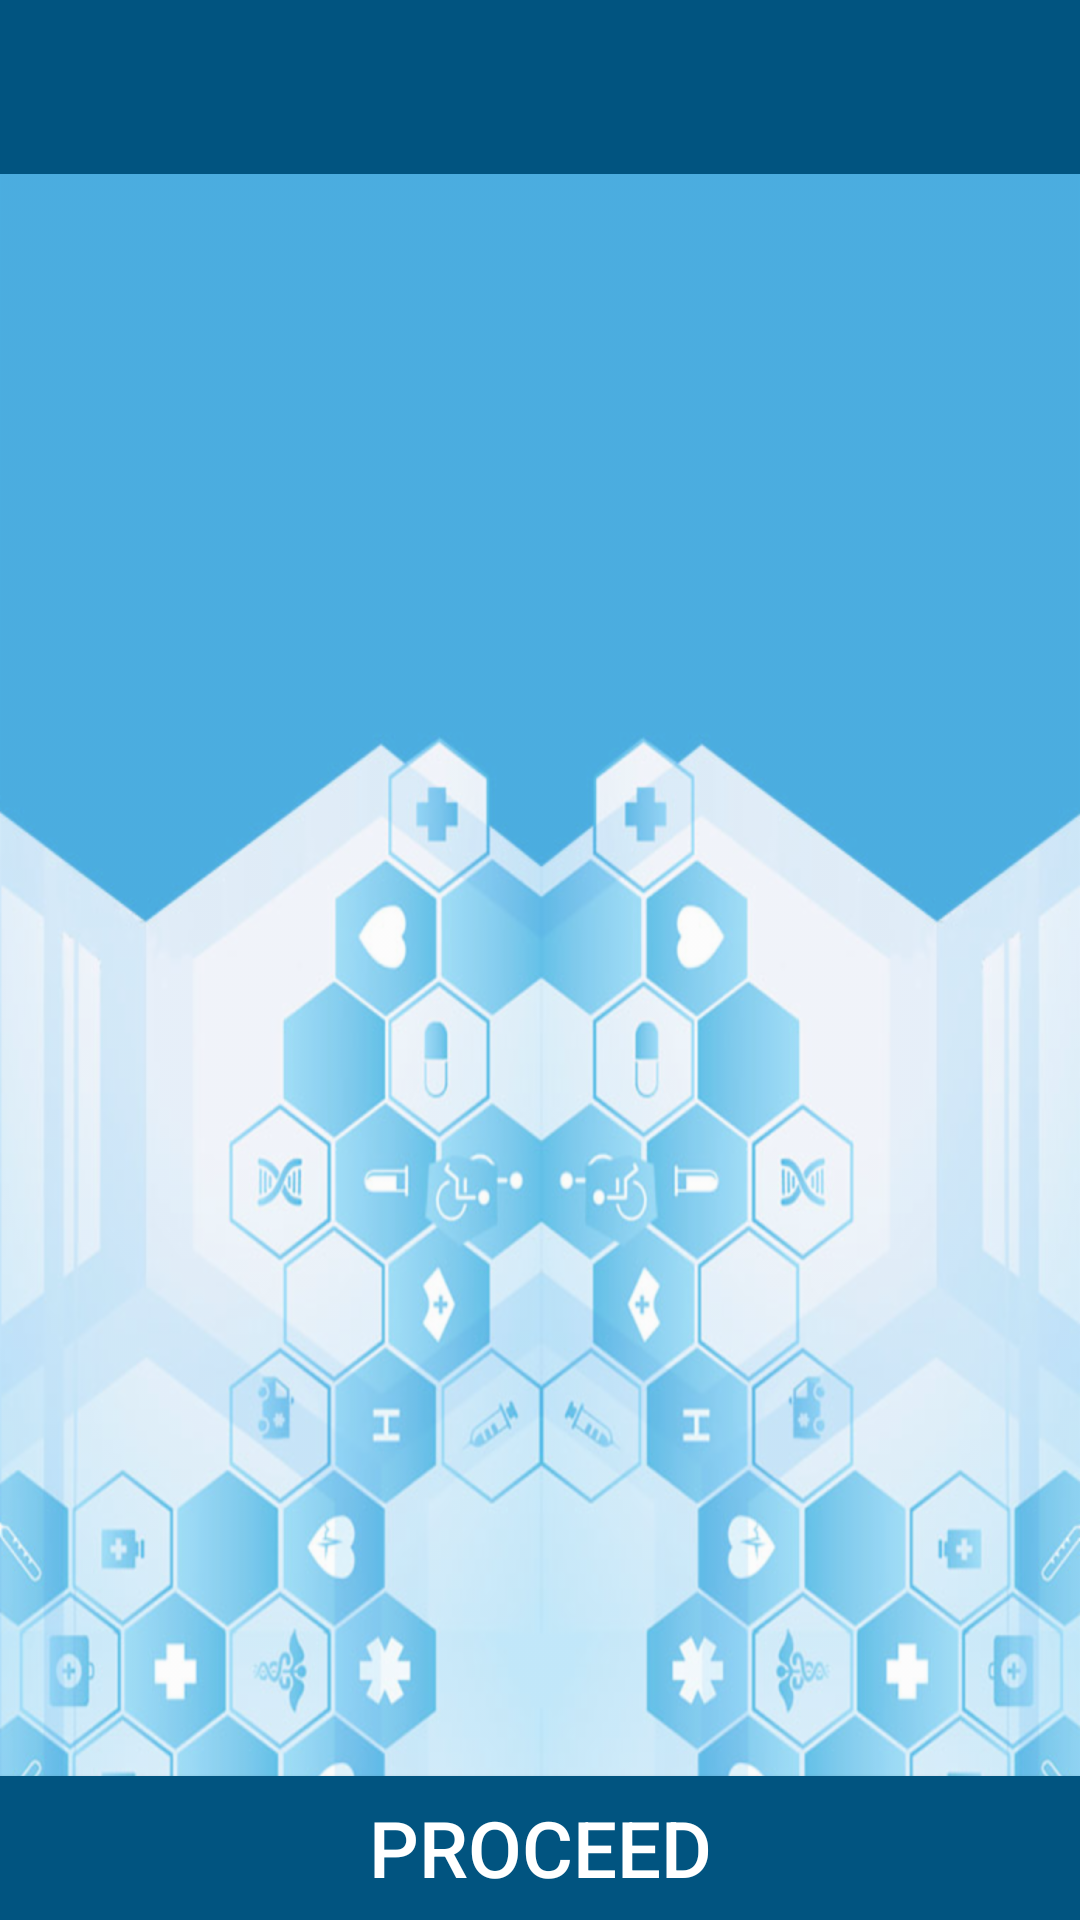

Android layout source for this screen:
<!-- AndroidManifest.xml: application theme AppTheme -->
<!-- res/layout/activity_ordernow.xml -->
<?xml version="1.0" encoding="utf-8"?>
<RelativeLayout xmlns:android="http://schemas.android.com/apk/res/android"
    xmlns:tools="http://schemas.android.com/tools"
    android:layout_width="match_parent"
    android:layout_height="match_parent"
    android:background="@drawable/bg1"
    tools:context="com.bizhawkz.d2dRoni.Ordernow">
    <LinearLayout
        android:layout_width="match_parent"
        android:layout_height="wrap_content"
        android:orientation="vertical"
        android:layout_alignParentTop="true"
        android:layout_centerHorizontal="true"
        android:id="@+id/linearLayout7"
        android:weightSum="1">
        <android.support.v7.widget.Toolbar
            android:id="@+id/toolbar"
            android:layout_width="match_parent"
            android:layout_height="58dp"
            android:background="@color/dark"
            android:minHeight="?attr/actionBarSize"
            android:titleTextColor="#ffffff">
                </android.support.v7.widget.Toolbar>
    </LinearLayout>

<ListView
    android:layout_width="wrap_content"
    android:layout_height="wrap_content"
    android:id="@+id/list"
    android:layout_below="@+id/linearLayout7"
    android:layout_alignParentLeft="true"
    android:layout_alignParentStart="true"
    android:layout_above="@+id/btn_continue" />

    <Button
        android:layout_width="match_parent"
        android:layout_height="wrap_content"
        android:textSize="26dp"
        android:textColor="#ffffff"
        android:text="Proceed"
        android:id="@+id/btn_continue"
        android:layout_alignParentBottom="true"
        android:background="#015480"
        android:layout_alignParentRight="false"
        android:layout_alignParentEnd="true"
        />
</RelativeLayout>
<!-- resources referenced by this layout -->
<resources>
  <color name="dark">#015480</color>
  <!-- drawable bg1 (drawable) -->
  <?xml version="1.0" encoding="utf-8"?>
  <bitmap xmlns:android="http://schemas.android.com/apk/res/android"
      android:src="@drawable/bg" android:alpha="0.7"/>
  <style name="AppTheme" parent="Theme.AppCompat.Light.NoActionBar">
          
          <item name="colorPrimary">@color/colorPrimary</item>
          <item name="colorPrimaryDark">@color/colorPrimaryDark</item>
          <item name="colorAccent">@color/colorAccent</item>
      </style>
  <!-- drawable bg: png bitmap (drawable-hdpi, 975563 bytes) -->
  <color name="colorPrimary">#3F51B5</color>
  <color name="colorPrimaryDark">#303F9F</color>
  <color name="colorAccent">#FF4081</color>
</resources>
